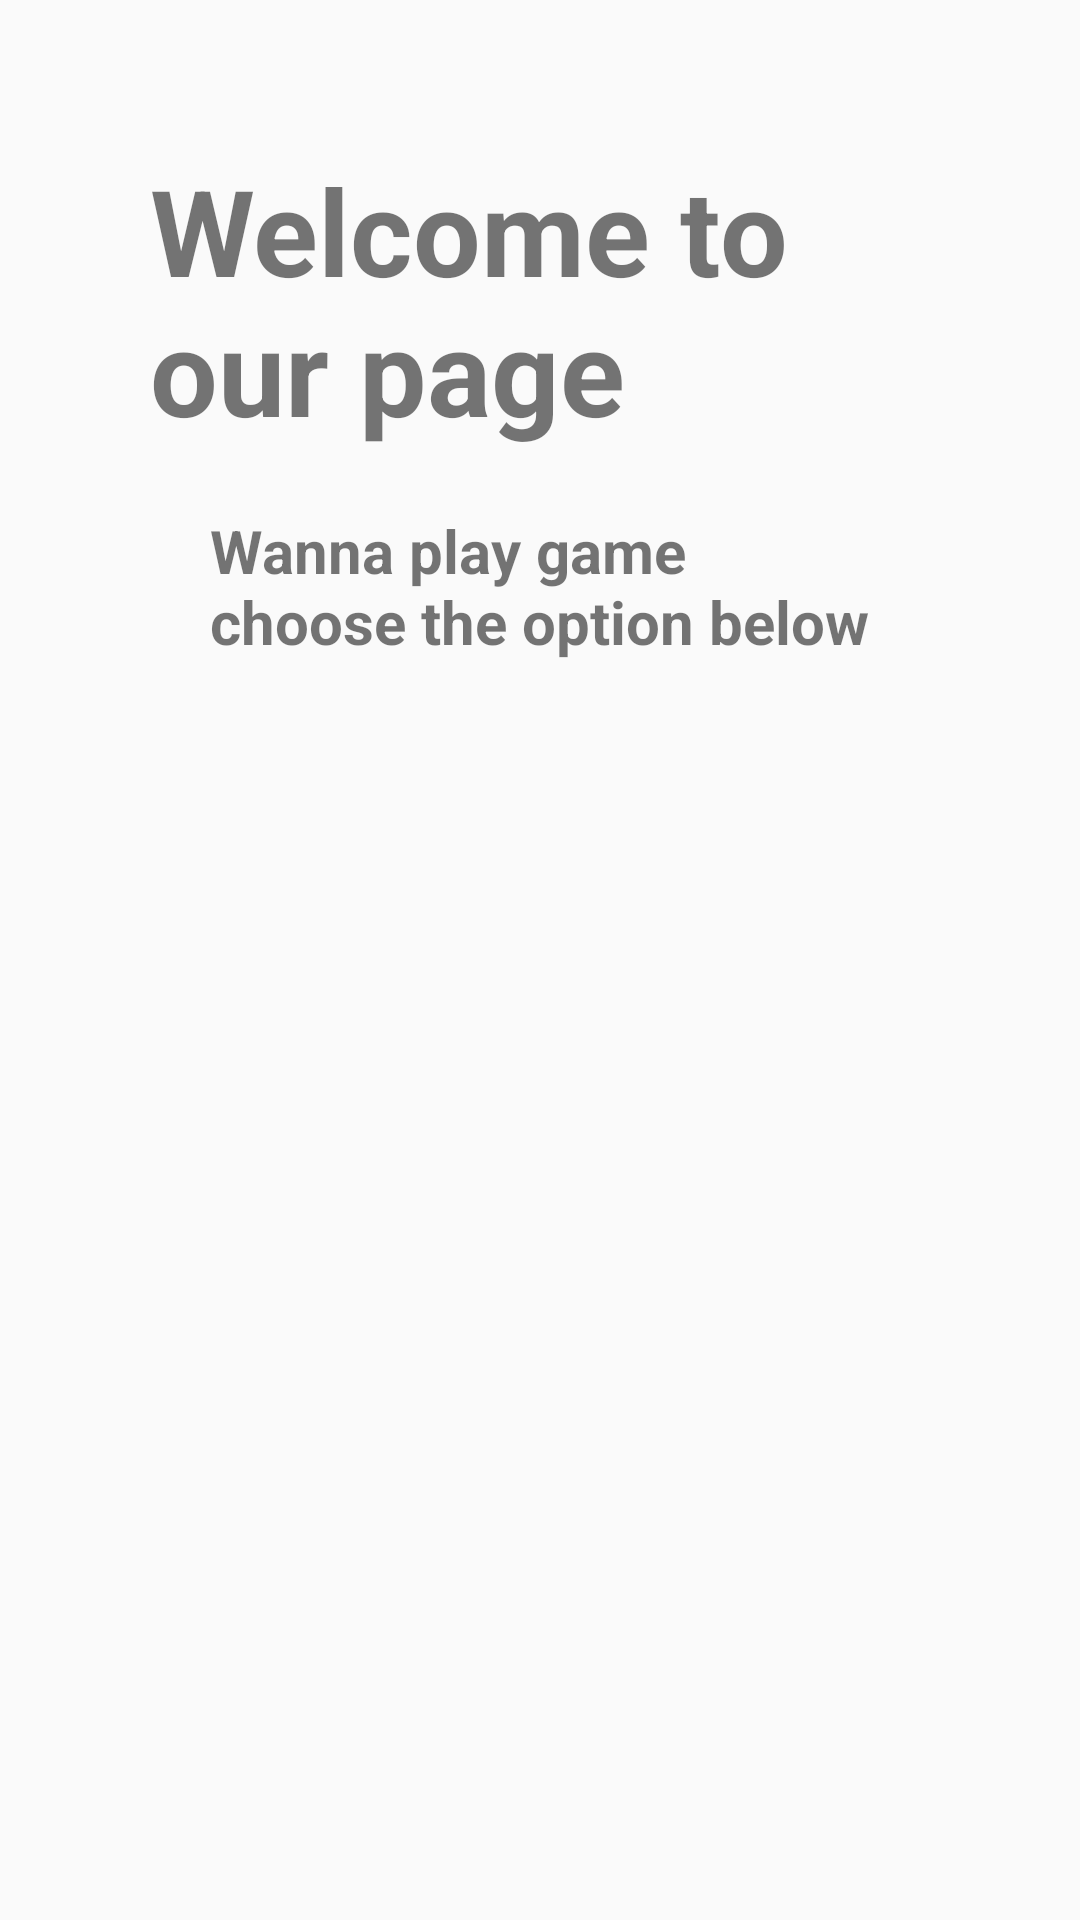

Android layout source for this screen:
<!-- AndroidManifest.xml: application theme Theme.SpiningWheel -->
<!-- res/layout/activity_home.xml -->
<?xml version="1.0" encoding="utf-8"?>
<RelativeLayout
        xmlns:android="http://schemas.android.com/apk/res/android"
        xmlns:tools="http://schemas.android.com/tools"
        xmlns:app="http://schemas.android.com/apk/res-auto"
        android:layout_width="match_parent"
        android:layout_height="match_parent"
        android:padding="50dp"
        tools:context=".HomeActivity">


    <TextView
        android:id="@+id/welcome"
        android:layout_width="wrap_content"
        android:layout_height="wrap_content"
        android:text="Welcome to our page"
        android:textSize="40sp"
        android:textStyle="bold" />

    <TextView
        android:id="@+id/question"
        android:layout_width="wrap_content"
        android:layout_height="wrap_content"
        android:text="Wanna play game choose the option below"
        android:layout_margin="20dp"
        android:textSize="20sp"
        android:textStyle="bold"
        android:layout_below="@id/welcome" />

    <TextView
            android:id="@+id/display"
            android:layout_width="400dp"
            android:layout_height="50dp"
            android:text=""
            android:layout_margin="20dp"
            android:textSize="20sp"
            android:textStyle="bold"
            android:layout_below="@id/question" />

    <ListView
        android:id="@+id/list_item"
        android:layout_width="wrap_content"
        android:layout_height="wrap_content"
        android:layout_margin="50dp"
        android:layout_below="@id/display" />

</RelativeLayout>
<!-- resources referenced by this layout -->
<resources>
  <style name="Theme.SpiningWheel" parent="Theme.AppCompat.Light.DarkActionBar">
          
          <item name="colorPrimary">@color/purple_500</item>
          <item name="colorPrimaryDark">@color/purple_700</item>
          <item name="colorAccent">@color/teal_200</item>
          
      </style>
  <!-- not gathered from this repository: default colours our renderer supplied (Android Studio template values) -->
  <color name="purple_500">#FF6200EE</color>
  <color name="purple_700">#FF3700B3</color>
  <color name="teal_200">#FF03DAC5</color>
</resources>
